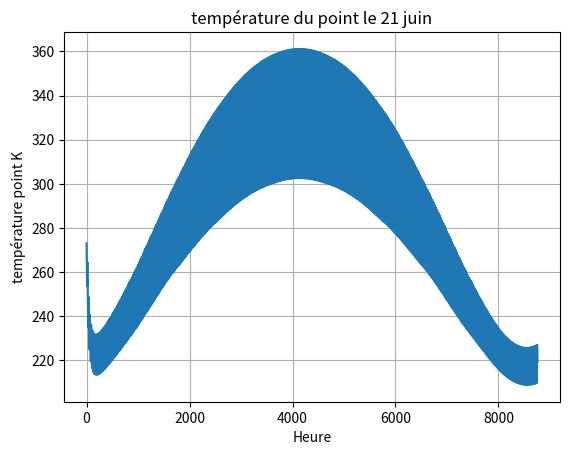

The matplotlib source for this figure:
import numpy as np
import matplotlib.pyplot as plt

def temp(P_recu):

    """
    renvoie une liste de température à partir d'une liste de puissance recue
    entrée: Liste de puissances reçues au cours du temps
    sortie: Liste de températures évaluées en fonction du temps

    """

    c = 2.25e5    # Capacité thermique (J/K)
    alpha = 0        # Effet de serre (inutile ici car alpha=0) chercher modèle
    S = 1            # Surface (m²)
    T0 = 273        # Température initiale en K
    sigma = 5.67e-8  # Constante de Stefan-Boltzmann
    dt = 3600        # Pas de temps en secondes (1h)
    A = 0.3            # Albédo de la surface considérée (utiliser les modèle de l'année dernière pour déterminer alpha)

    T = [T0]
    for i in range(len(P_recu) - 1):
        flux_sortant = 0.5*sigma * S * (T[i])**4
        T_apres = T[i] + dt * ((1-A)*P_recu[i]*S - flux_sortant) / c #premier principe appliqué au système bloc de Terre au niveau du sol
        T.append(T_apres)
    return T


def puissance_recue_par_heure(latitude_deg, longitude_deg, jour_de_l_annee):
    """
    Calcule la puissance reçue du Soleil heure par heure pour un point donné de la Terre.

    Entrées :
        - latitude_deg : latitude géographique en degrés (Nord positif)
        - longitude_deg : longitude en degrés (Est positif)
        - jour_de_l_annee : entier entre 1 et 365

    Sortie :
        - liste de 24 valeurs (en W/m²) correspondant à la puissance solaire reçue chaque heure
    """
    # Constante solaire (en W/m²), correspondant à la puissance totale émise par le soleil divisé par 4*pi*dTS**2 avec dTS distance Terre-Soleil
    S0 = 1361

    # Conversion angles
    lat = np.radians(latitude_deg)
    lon = np.radians(longitude_deg)

    # Inclinaison de l’axe terrestre
    inclinaison = np.radians(23.5)

    # Calcul de la déclinaison solaire (δ), approximation type NOAA
    # δ varie entre -23.5° et +23.5°
    declinaison = np.arcsin(np.sin(inclinaison) * np.sin(2 * np.pi * (jour_de_l_annee - 81) / 365))

    # Vecteur direction du Soleil dans le repère terrestre à midi (z nord, x équateur)
    # Supposé dans le plan (x, z)
    soleil = np.array([
        np.cos(declinaison),  # projection équatoriale
        0,
        np.sin(declinaison)   # composante nord-sud
    ])
    soleil /= np.linalg.norm(soleil)

    puissances = []

    for h in range(24):
        # Angle horaire de la Terre : 0° à midi local, -180° à 0h, +180° à 23h
        # Terme "rotation journalière" par rapport au méridien local
        angle_terre = np.radians(15 * (h - 12))  # 15° par heure

        # Position du point à la surface de la Terre (coord. sphériques -> cartésiennes)
        x = np.cos(lat) * np.cos(lon + angle_terre)
        y = np.cos(lat) * np.sin(lon + angle_terre)
        z = np.sin(lat)
        normale = np.array([x, y, z])

        # Produit scalaire entre normale locale et direction du Soleil
        prod = np.dot(normale, soleil)
        puissance = max(0, S0 * prod)
        puissances.append(puissance)

    return puissances

#pour simuler plusieur fois d'affilée le même jour
def liste(l):
    L = []
    for j in range(10):
        for i in range (len(l)):
            L.append(l[i])
    return(L)


def chaque_jour(lat,long):

    """
    Prends les coordonnée d'un point en entrée et renvoie la puissance recue par ce point au cours d'une année (sous forme de listes de sous-listes, les sous-listes correspondant à chaque journée)
    """

    P_tout_jour = [] #température de chaque journée
    for i in range(1,366):
        P_jour = puissance_recue_par_heure(lat,long,i)
        P_tout_jour.append(P_jour)
    return(P_tout_jour)

def annee(P_tout):

    """
    Renvoie une liste de puissance heure par heure, étalée sur une année
    """

    P = []
    for i in range(len(P_tout)):
        for j in range(len(P_tout[i])):
            P.append(P_tout[i][j])
    return(P)

# [redacted]
P_paris = puissance_recue_par_heure(48.85, 2.35, 172)
T_point = temp(annee(chaque_jour(48.85,2.35)))
# Affichage
plt.plot(range(len(T_point)), T_point)
plt.xlabel("Heure")
plt.ylabel("température point K")
plt.title("température du point le 21 juin")
plt.grid()
plt.show()
